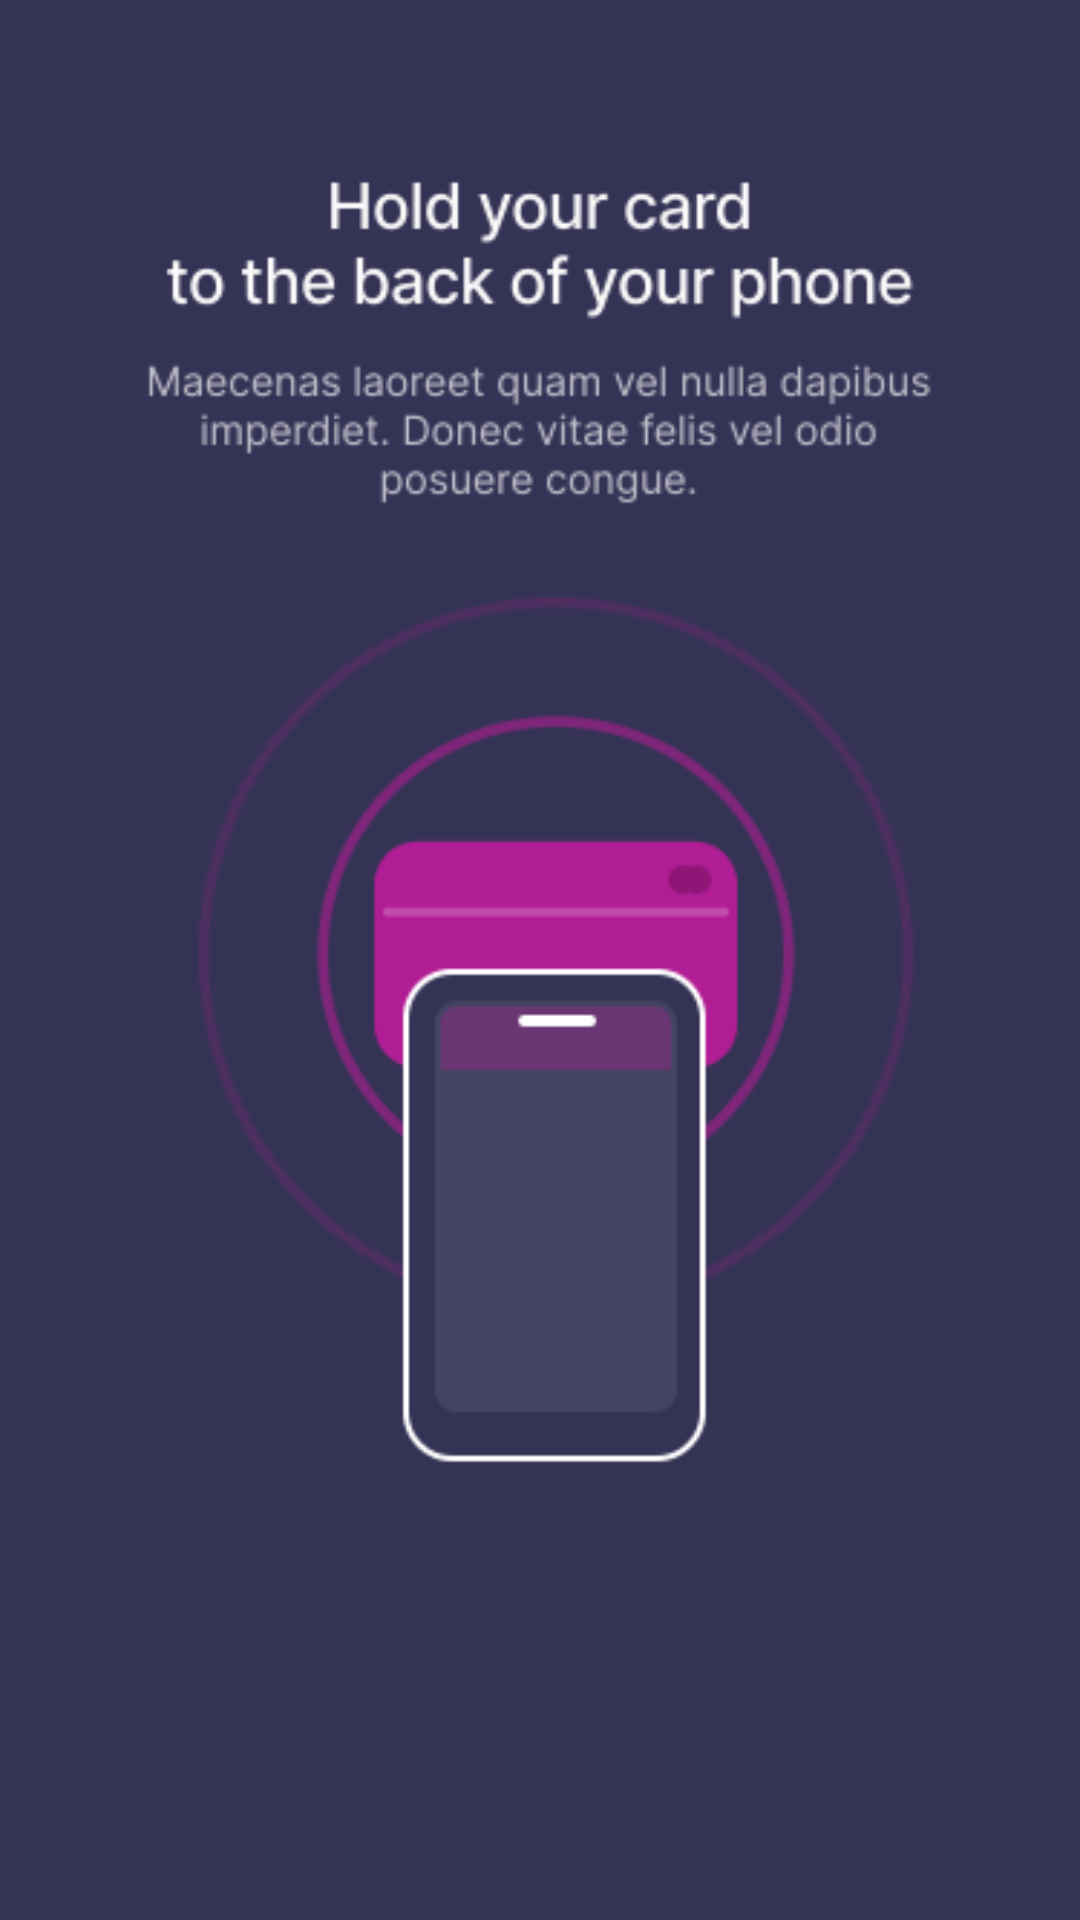

Layout XML and referenced resources for this Android screen:
<!-- AndroidManifest.xml: application theme AppTheme -->
<!-- res/layout/activity_main_nfcactivity.xml -->
<?xml version="1.0" encoding="utf-8"?>
<androidx.constraintlayout.widget.ConstraintLayout xmlns:android="http://schemas.android.com/apk/res/android"
    xmlns:app="http://schemas.android.com/apk/res-auto"
    xmlns:tools="http://schemas.android.com/tools"
    android:layout_width="match_parent"
    android:layout_height="match_parent"
    android:fitsSystemWindows="true"
    tools:context=".MainNFCActivity">

    <androidx.appcompat.widget.AppCompatImageView
        android:id="@+id/tap_img"
        android:layout_width="match_parent"
        android:layout_height="match_parent"
        android:scaleType="centerCrop"
        android:src="@drawable/tap3"
        app:layout_constraintBottom_toBottomOf="parent"
        app:layout_constraintEnd_toEndOf="parent"
        app:layout_constraintStart_toStartOf="parent"
        app:layout_constraintTop_toTopOf="parent" />

    <androidx.appcompat.widget.AppCompatTextView
        android:id="@+id/lblCardDetails"
        android:layout_width="wrap_content"
        android:layout_height="wrap_content"
        android:layout_marginLeft="10dp"
        android:text="Card Details:"
        android:textSize="20sp"
        android:textStyle="bold"
        app:layout_constraintStart_toStartOf="parent"
        app:layout_constraintTop_toBottomOf="@id/tap_img" />
    <androidx.appcompat.widget.AppCompatTextView
        android:id="@+id/tvCardDetails"
        android:layout_width="wrap_content"
        android:layout_height="wrap_content"
        android:layout_marginLeft="10dp"
        android:textSize="20sp"
        android:textStyle="bold"
        app:layout_constraintStart_toStartOf="parent"
        app:layout_constraintTop_toBottomOf="@id/lblCardDetails" />

</androidx.constraintlayout.widget.ConstraintLayout>
<!-- resources referenced by this layout -->
<resources>
  <!-- drawable tap3: png bitmap (drawable, 25247 bytes) -->
</resources>
